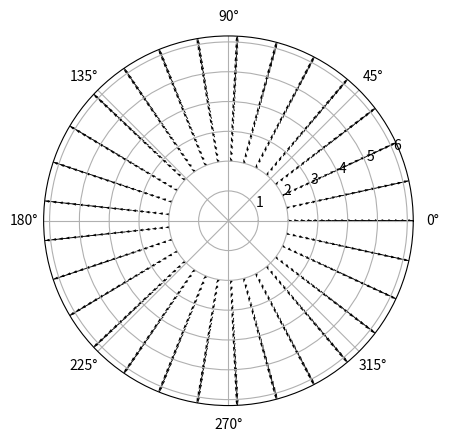

This figure's Python source:
''' Plots a vector field inside an annulus with both vector points and 
    directions given in polar coordinates '''

# initial imports
import matplotlib.pyplot as plt
import numpy as np

fig = plt.figure()
ax = fig.add_subplot(111, projection='polar')

# ratio of outter radius to inner radius
ratio = 3.
# radius        
inner_radius = 2        
outter_radius = inner_radius*ratio

# The meshgrid matrix used to plot arrows over RHO PHI
RHO, PHI = np.meshgrid(np.linspace(inner_radius,outter_radius,20), 
                       np.linspace(0,2*np.pi,30))

# Vector field in rho, phi basis
v_rho = lambda rho,phi: rho*np.cos(10*np.pi)
v_phi = lambda rho,phi: np.sin(phi)

# vector field in cartesian x,y basis, calculated from rho, phi basis
v_x = lambda rho,phi: v_rho(rho,phi)*np.cos(phi)-v_phi(rho,phi)*np.sin(phi)
v_y = lambda rho,phi: v_rho(rho,phi)*np.sin(phi)+v_phi(rho,phi)*np.cos(phi)

ax.quiver(PHI,RHO,v_x(RHO,PHI),v_y(RHO,PHI))

plt.show()